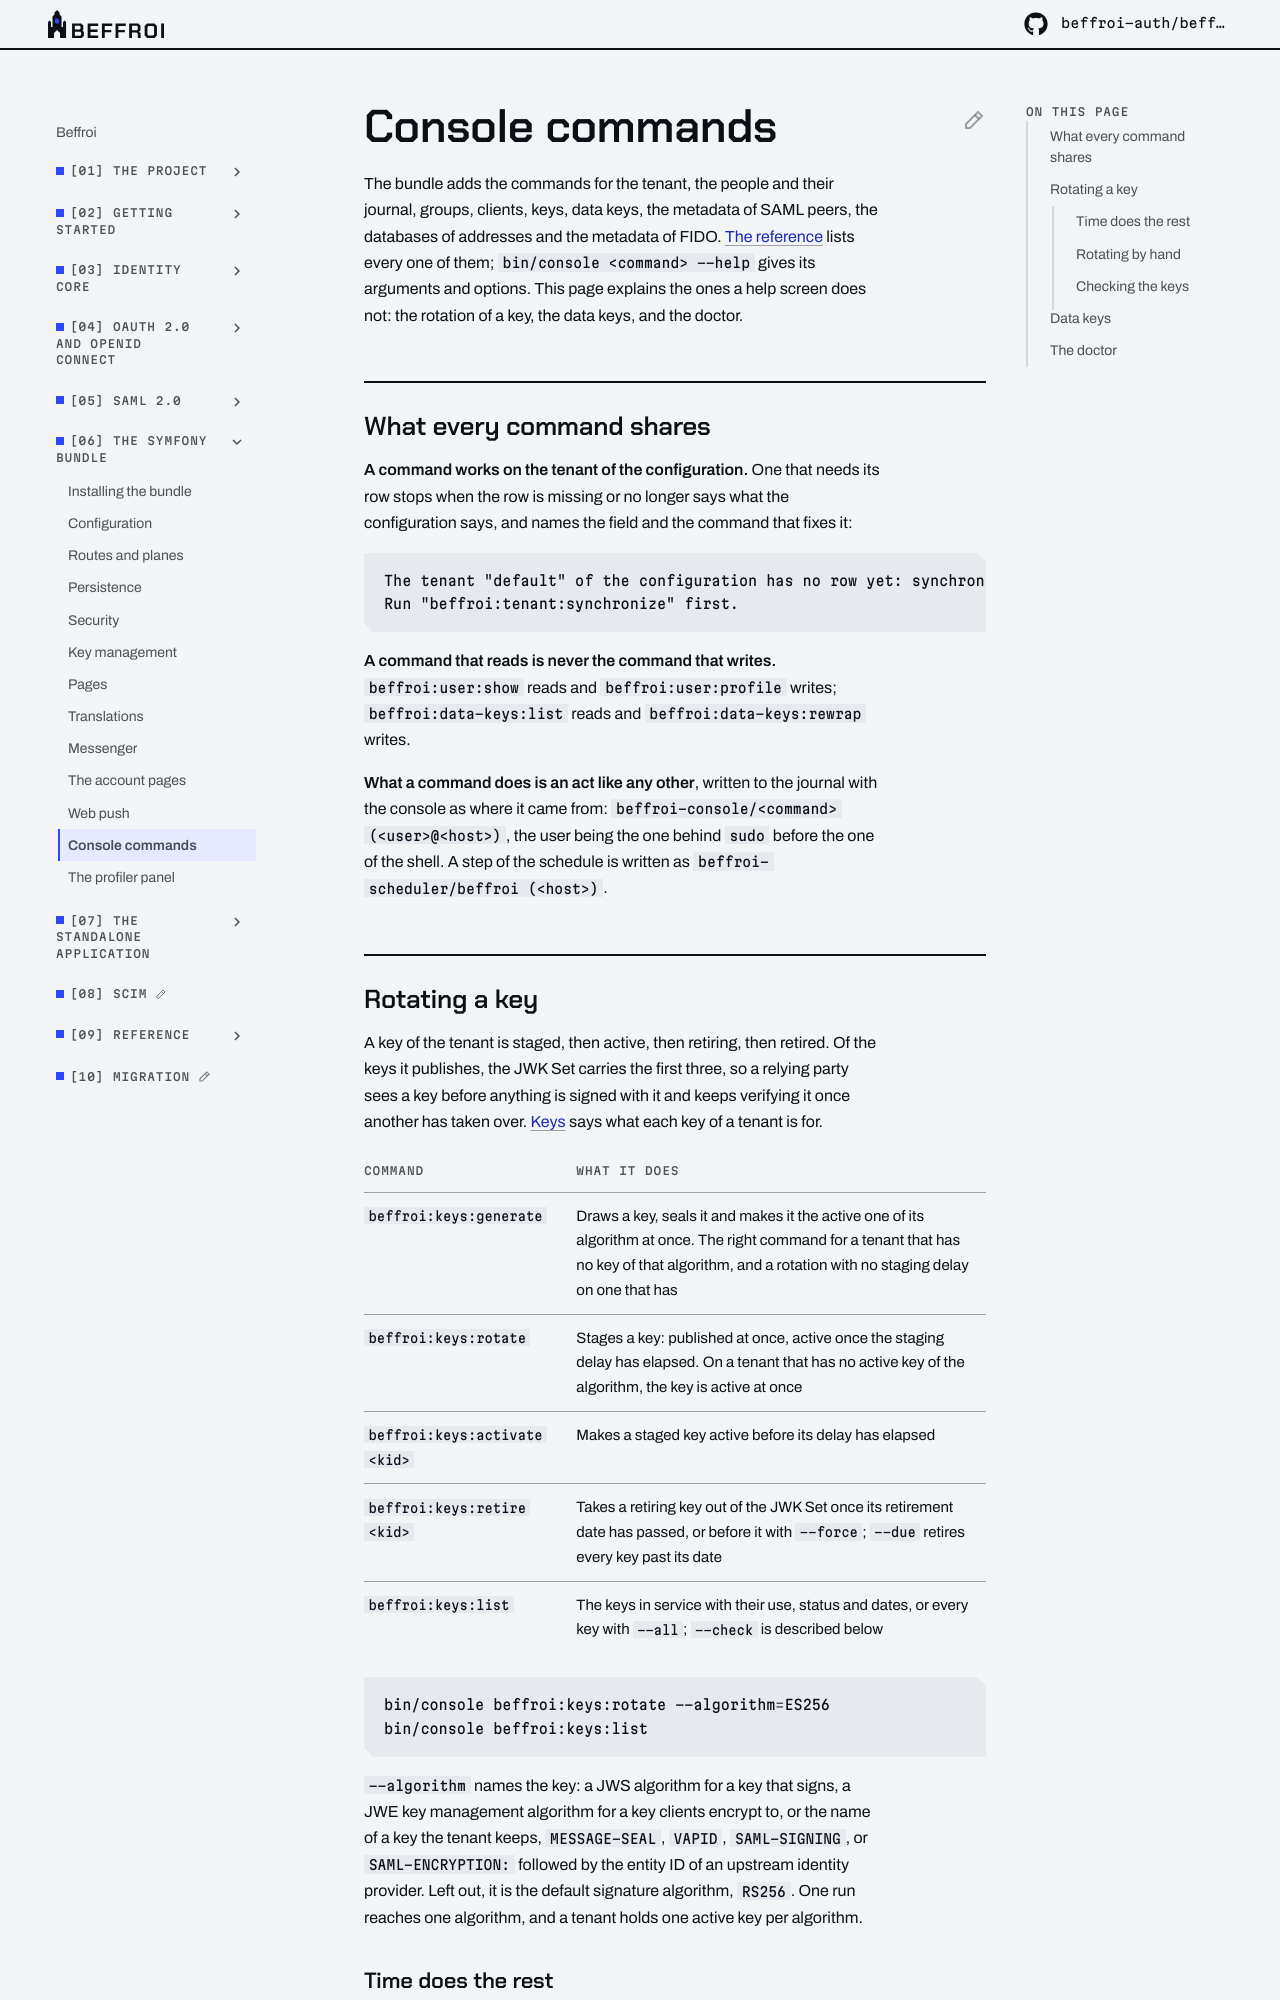

repository: beffroi-auth/docs · page: 0.1/symfony-bundle/console-commands/index.html · generator: mkdocs

---
title: Console commands
description: 'What the commands of the bundle need explained beyond their help: the rotation of a key, the data keys, and the doctor.'
---

# Console commands

The bundle adds the commands for the tenant, the people and their journal, groups, clients, keys, data keys,
the metadata of SAML peers, the databases of addresses and the metadata of FIDO. [The
reference](../reference/console-commands.md) lists every one of them; `bin/console <command> --help` gives its
arguments and options. This page explains the ones a help screen does not: the rotation of a key, the data
keys, and the doctor.

## What every command shares

**A command works on the tenant of the configuration.** One that needs its row stops when the row is missing
or no longer says what the configuration says, and names the field and the command that fixes it:

``` text
The tenant "default" of the configuration has no row yet: synchronise it before serving requests.
Run "beffroi:tenant:synchronize" first.
```

**A command that reads is never the command that writes.** `beffroi:user:show` reads and
`beffroi:user:profile` writes; `beffroi:data-keys:list` reads and `beffroi:data-keys:rewrap` writes.

**What a command does is an act like any other**, written to the journal with the console as where it came
from: `beffroi-console/<command> (<user>@<host>)`, the user being the one behind `sudo` before the one of the
shell. A step of the schedule is written as `beffroi-scheduler/beffroi (<host>)`.

## Rotating a key

A key of the tenant is staged, then active, then retiring, then retired. Of the keys it publishes, the JWK Set
carries the first three, so a relying party sees a key before anything is signed with it and keeps verifying
it once another has taken over. [Keys](../core/keys.md) says what each key of a tenant is for.

| Command | What it does |
|---|---|
| `beffroi:keys:generate` | Draws a key, seals it and makes it the active one of its algorithm at once. The right command for a tenant that has no key of that algorithm, and a rotation with no staging delay on one that has |
| `beffroi:keys:rotate` | Stages a key: published at once, active once the staging delay has elapsed. On a tenant that has no active key of the algorithm, the key is active at once |
| `beffroi:keys:activate <kid>` | Makes a staged key active before its delay has elapsed |
| `beffroi:keys:retire <kid>` | Takes a retiring key out of the JWK Set once its retirement date has passed, or before it with `--force`; `--due` retires every key past its date |
| `beffroi:keys:list` | The keys in service with their use, status and dates, or every key with `--all`; `--check` is described below |

``` bash
bin/console beffroi:keys:rotate --algorithm=ES256
bin/console beffroi:keys:list
```

`--algorithm` names the key: a JWS algorithm for a key that signs, a JWE key management algorithm for a key
clients encrypt to, or the name of a key the tenant keeps, `MESSAGE-SEAL`, `VAPID`, `SAML-SIGNING`, or
`SAML-ENCRYPTION:` followed by the entity ID of an upstream identity provider. Left out, it is the default
signature algorithm, `RS256`. One run reaches one algorithm, and a tenant holds one active key per algorithm.
